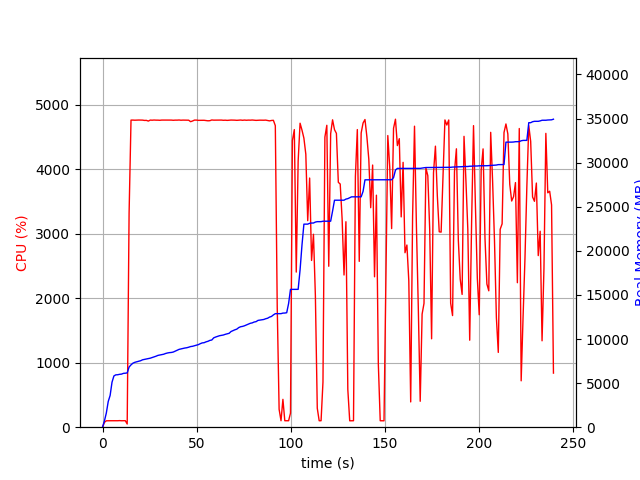

The data file committed next to this chart (first rows):
elapsed_time, nproc, cpu, mem_real, mem_virtual
4.267692565917969e-05, 1, 0.0, 7.422, 3186
1.006, 1, 75.5, 716, 1795
2.014, 1, 99.2, 1612, 2747
3.021, 1, 100.3, 2914, 4099
4.029, 1, 100.2, 3600, 5923
5.037, 1, 100.2, 5106, 7725
6.044, 1, 100.3, 5812, 7725
7.051, 1, 99.3, 5936, 7853
8.058, 1, 100.3, 5948, 7853
9.066, 1, 102.2, 5996, 8013
10.08, 1, 100.0, 6018, 8013
11.09, 1, 100.0, 6104, 8013
12.09, 1, 101.1, 6122, 8025
13.1, 2, 49.5, 6155, 11224
14.11, 1, 3321, 6821, 12035
15.13, 1, 4763, 7068, 12274
16.15, 1, 4763, 7260, 12496
17.18, 1, 4761, 7358, 12628
18.2, 1, 4763, 7417, 12686
19.22, 1, 4764, 7489, 12785
20.24, 1, 4763, 7537, 12828
21.26, 1, 4762, 7642, 12924
22.29, 1, 4758, 7687, 13000
23.31, 1, 4758, 7734, 13034
24.33, 1, 4747, 7785, 13082
25.36, 1, 4763, 7826, 13128
26.38, 1, 4761, 7900, 13202
27.4, 1, 4764, 7981, 13294
28.42, 1, 4762, 8047, 13360
29.44, 1, 4762, 8141, 13437
30.46, 1, 4760, 8182, 13506
31.48, 1, 4763, 8214, 13542
32.5, 1, 4763, 8273, 13623
33.52, 1, 4763, 8358, 13720
34.54, 1, 4761, 8415, 13772
35.56, 1, 4762, 8455, 13803
36.58, 1, 4763, 8474, 13803
37.6, 1, 4760, 8522, 13893
38.63, 1, 4762, 8626, 14040
39.65, 1, 4762, 8740, 14135
40.68, 1, 4764, 8824, 14244
41.7, 1, 4761, 8876, 14282
42.72, 1, 4763, 8932, 14332
43.74, 1, 4762, 8977, 14366
44.77, 1, 4761, 9009, 14394
45.79, 1, 4761, 9069, 14437
46.81, 1, 4738, 9143, 14547
47.84, 1, 4749, 9173, 14569
48.86, 1, 4762, 9239, 14637
49.88, 1, 4763, 9294, 14684
50.91, 1, 4759, 9360, 14780
51.93, 1, 4759, 9466, 14918
52.95, 1, 4759, 9556, 15024
53.98, 1, 4760, 9580, 15044
55, 1, 4756, 9676, 15170
56.03, 1, 4752, 9739, 15252
57.05, 1, 4754, 9841, 15328
58.08, 1, 4765, 9885, 15388
59.1, 1, 4762, 10132, 15640
60.12, 1, 4762, 10224, 15738
... 177 more rows
